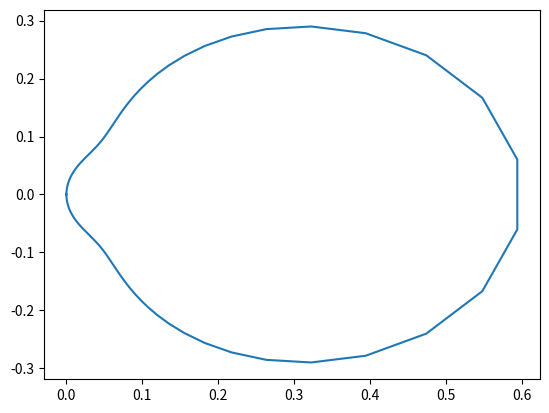

Write Python code to recreate this figure.
import cmath
import numpy as np
import matplotlib.pyplot as plt


w = np.linspace(-1000000, 1000000, 10000000)
w = np.insert(w, 0, -np.inf)
w = np.append(w, np.inf)
print(w)
#z = w ** 2 + 2 / w * 1j
#z = w * 1j / (1 + w * 1j)
z = (3 + w * 1j) * (4 + w * 1j) / ((1 + w * 1j) * (10 + w * 1j) * (2 + w * 1j))

plt.plot(z.real, z.imag)
plt.show()
